3-way image classification set "kualitas garam.v1i.folder" from GitHub (MuhammadAslam-aja/CITRA-GARAM); label vocabulary: layak, sedang, tidak.

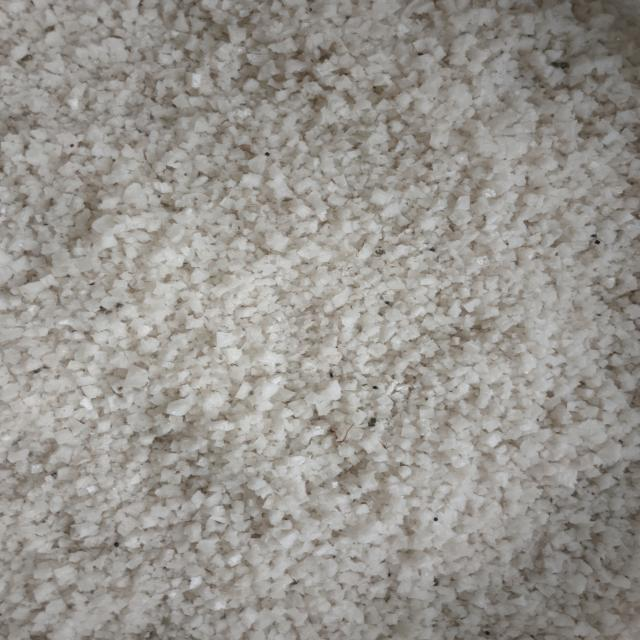
Label: tidak

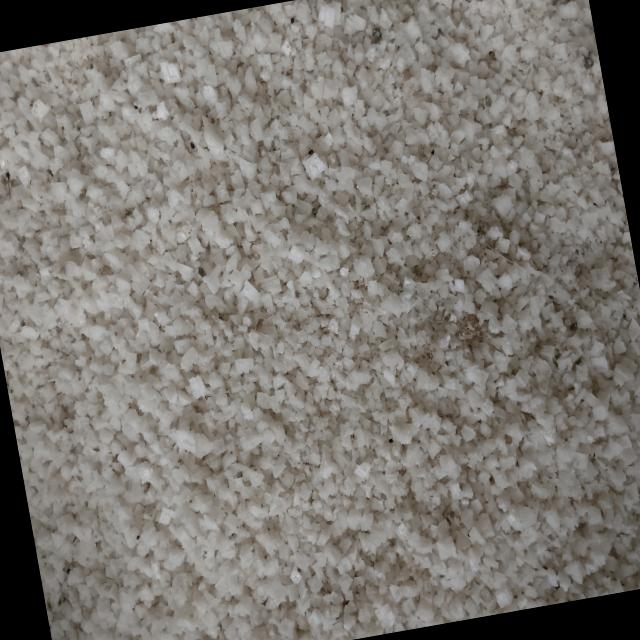
Label: tidak

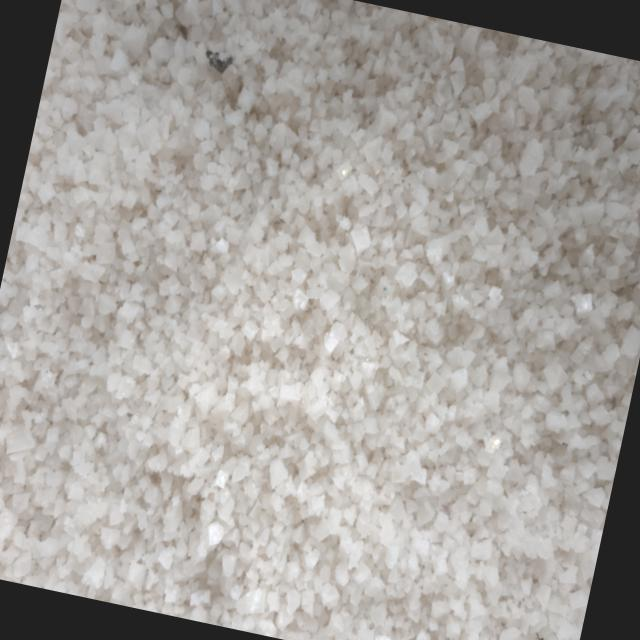
Label: sedang

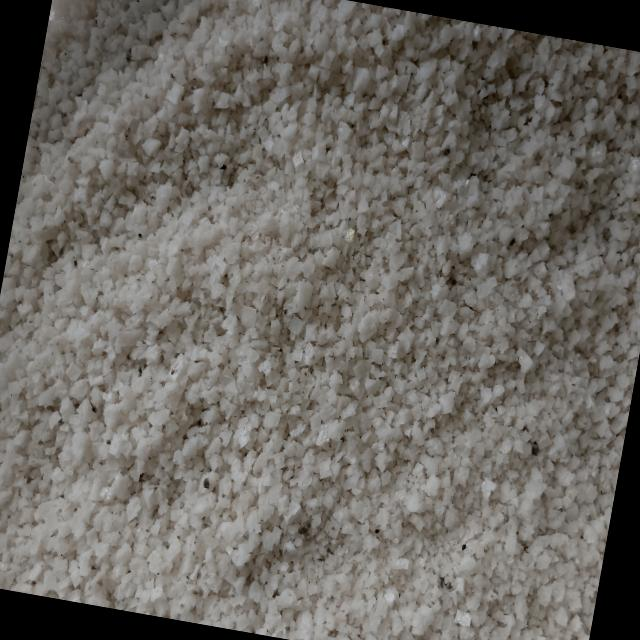
Label: tidak

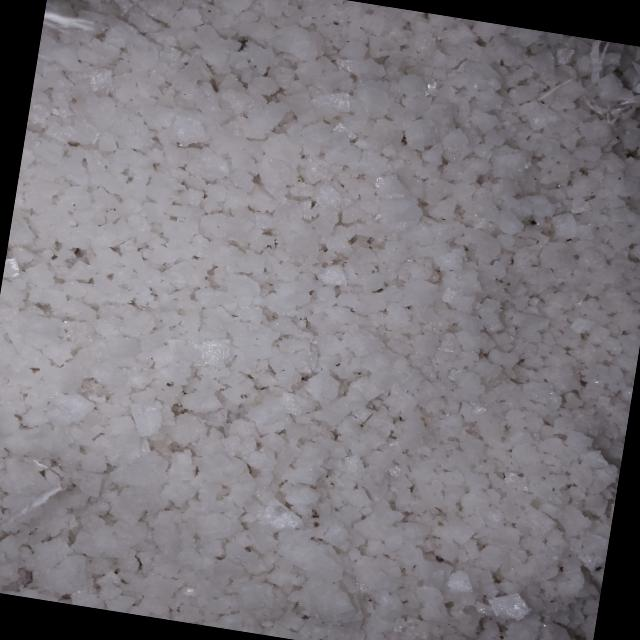
Label: layak

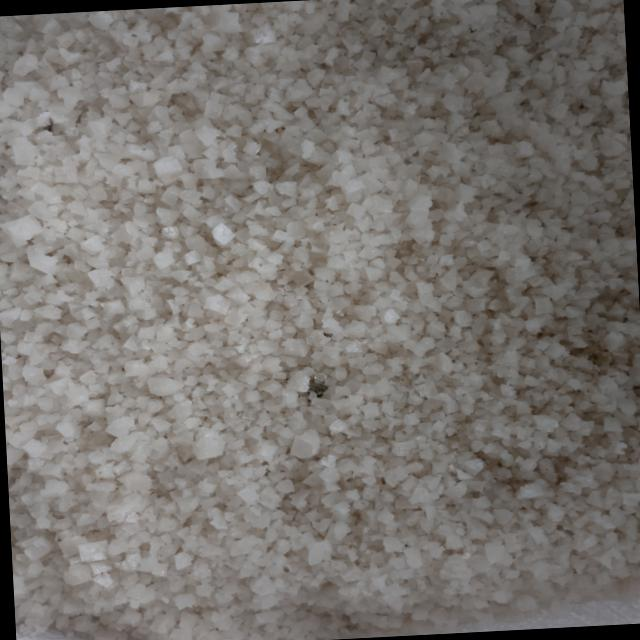
Label: sedang
